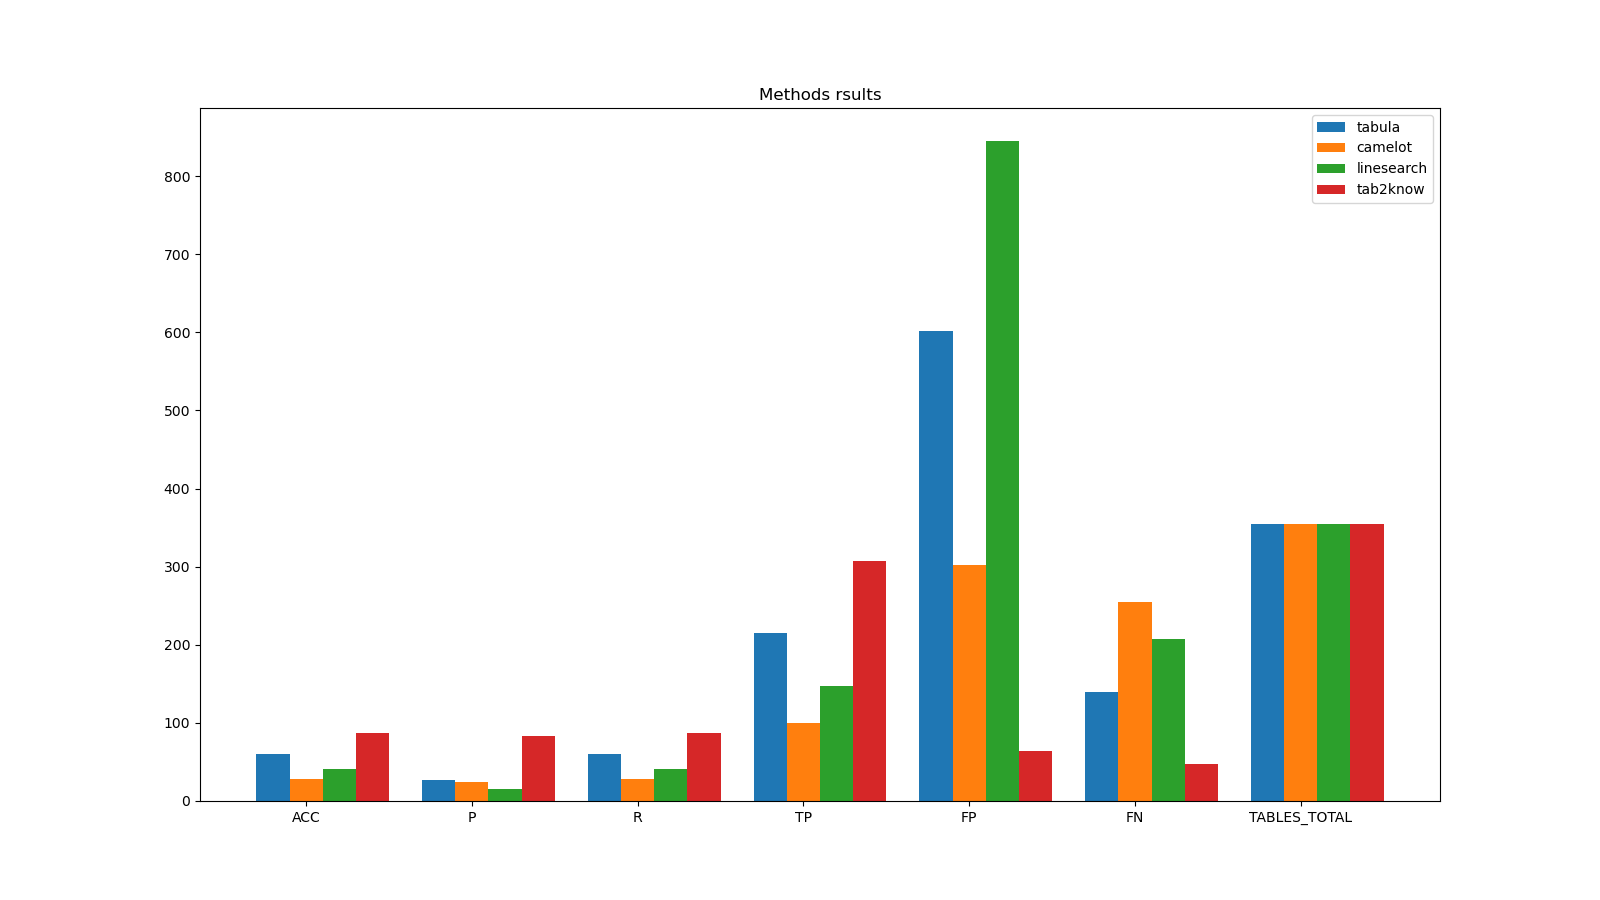

Source data for this figure (header and first rows):
method, ACC, P, R, TP, FP, FN, TABLES_TOTAL
tabula, 60.56, 26.32, 60.56, 215, 602, 140, 355
camelot, 28.17, 24.88, 28.17, 100, 302, 255, 355
linesearch, 41.41, 14.82, 41.41, 147, 845, 208, 355
tab2know, 86.48, 82.75, 86.48, 307, 64, 48, 355
